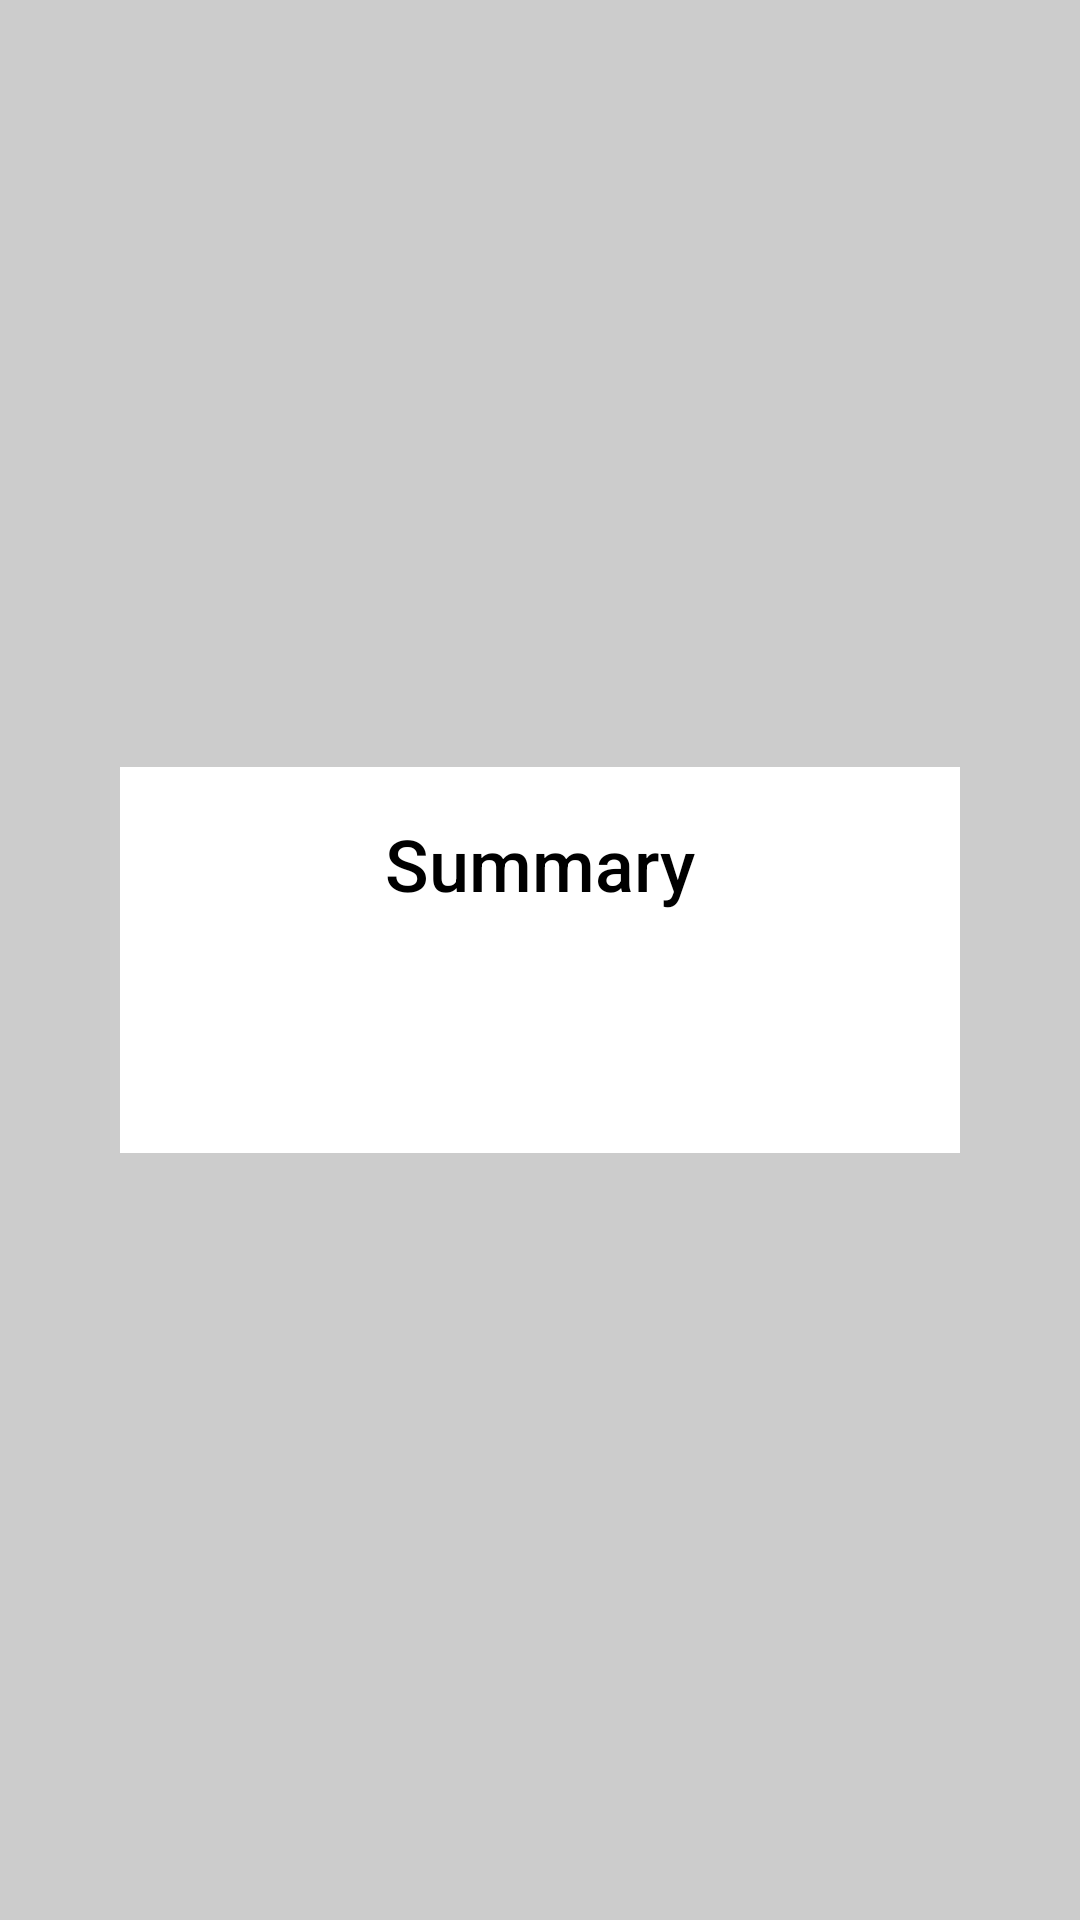

The Android layout XML behind this screen, and the referenced resources:
<!-- AndroidManifest.xml: application theme Theme.InkTestApp -->
<!-- res/layout/summary_layout.xml -->
<?xml version="1.0" encoding="utf-8"?>
<ScrollView xmlns:android="http://schemas.android.com/apk/res/android"
    xmlns:tools="http://schemas.android.com/tools"
    android:layout_width="match_parent"
    android:layout_height="match_parent"
    android:fillViewport="true"
    android:orientation="vertical">

    <FrameLayout
        android:id="@+id/layout_container"
        android:layout_width="match_parent"
        android:layout_height="match_parent"
        android:background="#33000000"
        >

        <LinearLayout
            android:layout_width="match_parent"
            android:layout_height="wrap_content"
            android:layout_gravity="center"
            android:layout_margin="40dp"
            android:background="@color/white"
            android:clickable="true"
            android:focusable="true"
            android:orientation="vertical">

            <TextView
                android:layout_width="wrap_content"
                android:layout_height="wrap_content"
                android:layout_gravity="center_horizontal"
                android:layout_marginVertical="16dp"
                android:fontFamily="sans-serif-medium"
                android:text="Summary"
                android:textColor="@color/black"
                android:textSize="24sp" />

            <TextView
                android:id="@+id/tv_summary"
                android:layout_width="wrap_content"
                android:layout_height="wrap_content"
                android:layout_marginHorizontal="16dp"
                android:layout_marginVertical="16dp"
                android:textColor="@color/black"
                android:textIsSelectable="true"
                android:textSize="24sp"
                tools:text="Summary" />

        </LinearLayout>

    </FrameLayout>

</ScrollView>
<!-- resources referenced by this layout -->
<resources>
  <style name="Theme.InkTestApp" parent="Theme.MaterialComponents.Light.DarkActionBar" />
  <!-- not gathered from this repository: default colours our renderer supplied (Android Studio template values) -->
  <color name="black">#FF000000</color>
  <color name="white">#FFFFFFFF</color>
</resources>
